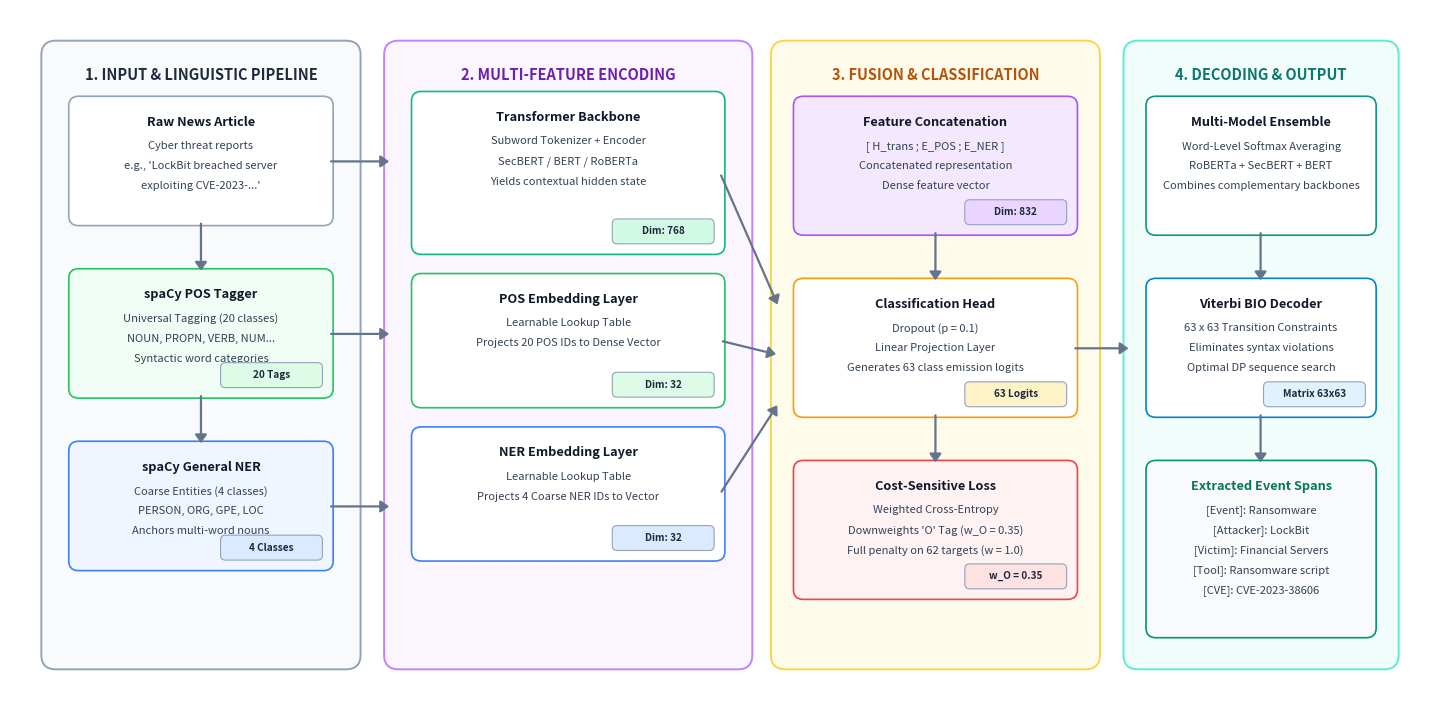

Recreate this plot in Python.
import matplotlib.pyplot as plt
import matplotlib.patches as patches
from matplotlib.patches import FancyBboxPatch, FancyArrowPatch
from pathlib import Path

# Create figure with 300 DPI for high publication quality
fig, ax = plt.subplots(figsize=(14.5, 7.2), dpi=300)
ax.set_xlim(0, 14.5)
ax.set_ylim(0, 7.2)
ax.axis('off')

# Set background to clean white
fig.patch.set_facecolor('#ffffff')
ax.set_facecolor('#ffffff')

def draw_card(ax, x, y, w, h, title, bg_color='#f8fafc', border_color='#cbd5e1', title_color='#0f172a'):
    """Draws a clean modern stage container card"""
    # Outer card
    card = FancyBboxPatch((x, y), w, h, boxstyle="round,pad=0.08,rounding_size=0.15",
                          facecolor=bg_color, edgecolor=border_color, linewidth=1.4, zorder=1)
    ax.add_patch(card)
    # Title badge at top of card
    ax.text(x + w/2, y + h - 0.28, title, ha='center', va='center',
            fontsize=10.5, fontweight='bold', color=title_color, family='sans-serif', zorder=2)

def draw_box(ax, x, y, w, h, title, lines, bg_color, border_color, title_color='#0f172a', badge=None, badge_bg='#e2e8f0'):
    """Draws an inner processing module box"""
    box = FancyBboxPatch((x, y), w, h, boxstyle="round,pad=0.05,rounding_size=0.1",
                         facecolor=bg_color, edgecolor=border_color, linewidth=1.2, zorder=3)
    ax.add_patch(box)
    
    # Title
    t_y = y + h - 0.22 if lines else y + h/2
    ax.text(x + w/2, t_y, title, ha='center', va='center',
            fontsize=9.2, fontweight='bold', color=title_color, family='sans-serif', zorder=4)
    
    # Text lines
    if lines:
        for i, line in enumerate(lines):
            l_y = t_y - 0.25 - (i * 0.21)
            ax.text(x + w/2, l_y, line, ha='center', va='center',
                    fontsize=8.0, color='#334155', family='sans-serif', zorder=4)
            
    # Optional corner badge
    if badge:
        b_w, b_h = 1.0, 0.22
        b_x, b_y = x + w - b_w - 0.08, y + 0.08
        badge_box = FancyBboxPatch((b_x, b_y), b_w, b_h, boxstyle="round,pad=0.02,rounding_size=0.05",
                                   facecolor=badge_bg, edgecolor='#94a3b8', linewidth=0.8, zorder=5)
        ax.add_patch(badge_box)
        ax.text(b_x + b_w/2, b_y + b_h/2, badge, ha='center', va='center',
                fontsize=7.2, fontweight='bold', color='#1e293b', family='sans-serif', zorder=6)

def draw_arrow(ax, x1, y1, x2, y2, color='#64748b', lw=1.6):
    """Draws a clean professional connection arrow"""
    arrow = FancyArrowPatch((x1, y1), (x2, y2),
                            arrowstyle='-|>,head_length=5,head_width=3.5',
                            connectionstyle='arc3,rad=0',
                            color=color, linewidth=lw, zorder=7)
    ax.add_patch(arrow)

# ==============================================================================
# 4 Main Stages: Left-to-Right Horizontal Pipeline
# ==============================================================================

# Stage 1: Input & Linguistic Feature Extraction
draw_card(ax, 0.4, 0.4, 3.1, 6.4, "1. INPUT & LINGUISTIC PIPELINE", bg_color='#f8fafc', border_color='#94a3b8', title_color='#1e293b')

draw_box(ax, 0.65, 5.0, 2.6, 1.25, "Raw News Article",
         ["Cyber threat reports", "e.g., 'LockBit breached server", "exploiting CVE-2023-...'"],
         bg_color='#ffffff', border_color='#94a3b8')

draw_arrow(ax, 1.95, 5.0, 1.95, 4.45)

draw_box(ax, 0.65, 3.2, 2.6, 1.25, "spaCy POS Tagger",
         ["Universal Tagging (20 classes)", "NOUN, PROPN, VERB, NUM...", "Syntactic word categories"],
         bg_color='#f0fdf4', border_color='#22c55e', badge="20 Tags", badge_bg='#dcfce7')

draw_arrow(ax, 1.95, 3.2, 1.95, 2.65)

draw_box(ax, 0.65, 1.4, 2.6, 1.25, "spaCy General NER",
         ["Coarse Entities (4 classes)", "PERSON, ORG, GPE, LOC", "Anchors multi-word nouns"],
         bg_color='#eff6ff', border_color='#3b82f6', badge="4 Classes", badge_bg='#dbeafe')


# Connections Stage 1 -> Stage 2
draw_arrow(ax, 3.25, 5.62, 3.9, 5.62)  # Raw text to Tokenizer/Backbone
draw_arrow(ax, 3.25, 3.82, 3.9, 3.82)  # POS to POS Embedding
draw_arrow(ax, 3.25, 2.02, 3.9, 2.02)  # NER to NER Embedding


# Stage 2: Multi-Feature Transformer Encoding
draw_card(ax, 3.9, 0.4, 3.6, 6.4, "2. MULTI-FEATURE ENCODING", bg_color='#faf5ff', border_color='#c084fc', title_color='#6b21a8')

draw_box(ax, 4.15, 4.7, 3.1, 1.6, "Transformer Backbone",
         ["Subword Tokenizer + Encoder", "SecBERT / BERT / RoBERTa", "Yields contextual hidden state"],
         bg_color='#ffffff', border_color='#10b981', badge="Dim: 768", badge_bg='#d1fae5')

draw_box(ax, 4.15, 3.1, 3.1, 1.3, "POS Embedding Layer",
         ["Learnable Lookup Table", "Projects 20 POS IDs to Dense Vector"],
         bg_color='#ffffff', border_color='#22c55e', badge="Dim: 32", badge_bg='#dcfce7')

draw_box(ax, 4.15, 1.5, 3.1, 1.3, "NER Embedding Layer",
         ["Learnable Lookup Table", "Projects 4 Coarse NER IDs to Vector"],
         bg_color='#ffffff', border_color='#3b82f6', badge="Dim: 32", badge_bg='#dbeafe')

# Convergence into Concatenation Block
draw_arrow(ax, 7.25, 5.5, 7.85, 4.1)
draw_arrow(ax, 7.25, 3.75, 7.85, 3.6)
draw_arrow(ax, 7.25, 2.15, 7.85, 3.1)


# Stage 3: Feature Fusion & Cost-Sensitive Classification
draw_card(ax, 7.85, 0.4, 3.2, 6.4, "3. FUSION & CLASSIFICATION", bg_color='#fffbeb', border_color='#fcd34d', title_color='#b45309')

draw_box(ax, 8.05, 4.9, 2.8, 1.35, "Feature Concatenation",
         ["[ H_trans ; E_POS ; E_NER ]", "Concatenated representation", "Dense feature vector"],
         bg_color='#f3e8ff', border_color='#a855f7', badge="Dim: 832", badge_bg='#e9d5ff')

draw_arrow(ax, 9.45, 4.9, 9.45, 4.35)

draw_box(ax, 8.05, 3.0, 2.8, 1.35, "Classification Head",
         ["Dropout (p = 0.1)", "Linear Projection Layer", "Generates 63 class emission logits"],
         bg_color='#ffffff', border_color='#f59e0b', badge="63 Logits", badge_bg='#fef3c7')

draw_arrow(ax, 9.45, 3.0, 9.45, 2.45)

draw_box(ax, 8.05, 1.1, 2.8, 1.35, "Cost-Sensitive Loss",
         ["Weighted Cross-Entropy", "Downweights 'O' Tag (w_O = 0.35)", "Full penalty on 62 targets (w = 1.0)"],
         bg_color='#fef2f2', border_color='#ef4444', badge="w_O = 0.35", badge_bg='#fee2e2')

# Connection Stage 3 -> Stage 4
draw_arrow(ax, 10.85, 3.67, 11.45, 3.67)


# Stage 4: Constrained Decoding & Extraction Output
draw_card(ax, 11.45, 0.4, 2.65, 6.4, "4. DECODING & OUTPUT", bg_color='#f0fdfa', border_color='#5eead4', title_color='#0f766e')

draw_box(ax, 11.65, 4.9, 2.25, 1.35, "Multi-Model Ensemble",
         ["Word-Level Softmax Averaging", "RoBERTa + SecBERT + BERT", "Combines complementary backbones"],
         bg_color='#ffffff', border_color='#0d9488')

draw_arrow(ax, 12.77, 4.9, 12.77, 4.35)

draw_box(ax, 11.65, 3.0, 2.25, 1.35, "Viterbi BIO Decoder",
         ["63 x 63 Transition Constraints", "Eliminates syntax violations", "Optimal DP sequence search"],
         bg_color='#ffffff', border_color='#0284c7', badge="Matrix 63x63", badge_bg='#e0f2fe')

draw_arrow(ax, 12.77, 3.0, 12.77, 2.45)

# Final Output Spans Box
draw_box(ax, 11.65, 0.7, 2.25, 1.75, "Extracted Event Spans",
         ["[Event]: Ransomware", "[Attacker]: LockBit", "[Victim]: Financial Servers", "[Tool]: Ransomware script", "[CVE]: CVE-2023-38606"],
         bg_color='#f8fafc', border_color='#059669', title_color='#047857')

plt.tight_layout()

output_path = Path(r"d:\Kasetsart\NLP\LPLLL\figures\system_architecture.png")
output_path.parent.mkdir(parents=True, exist_ok=True)
plt.savefig(str(output_path), dpi=300, bbox_inches='tight', pad_inches=0.1)
print(f"Stunning system architecture diagram generated at: {output_path}")
